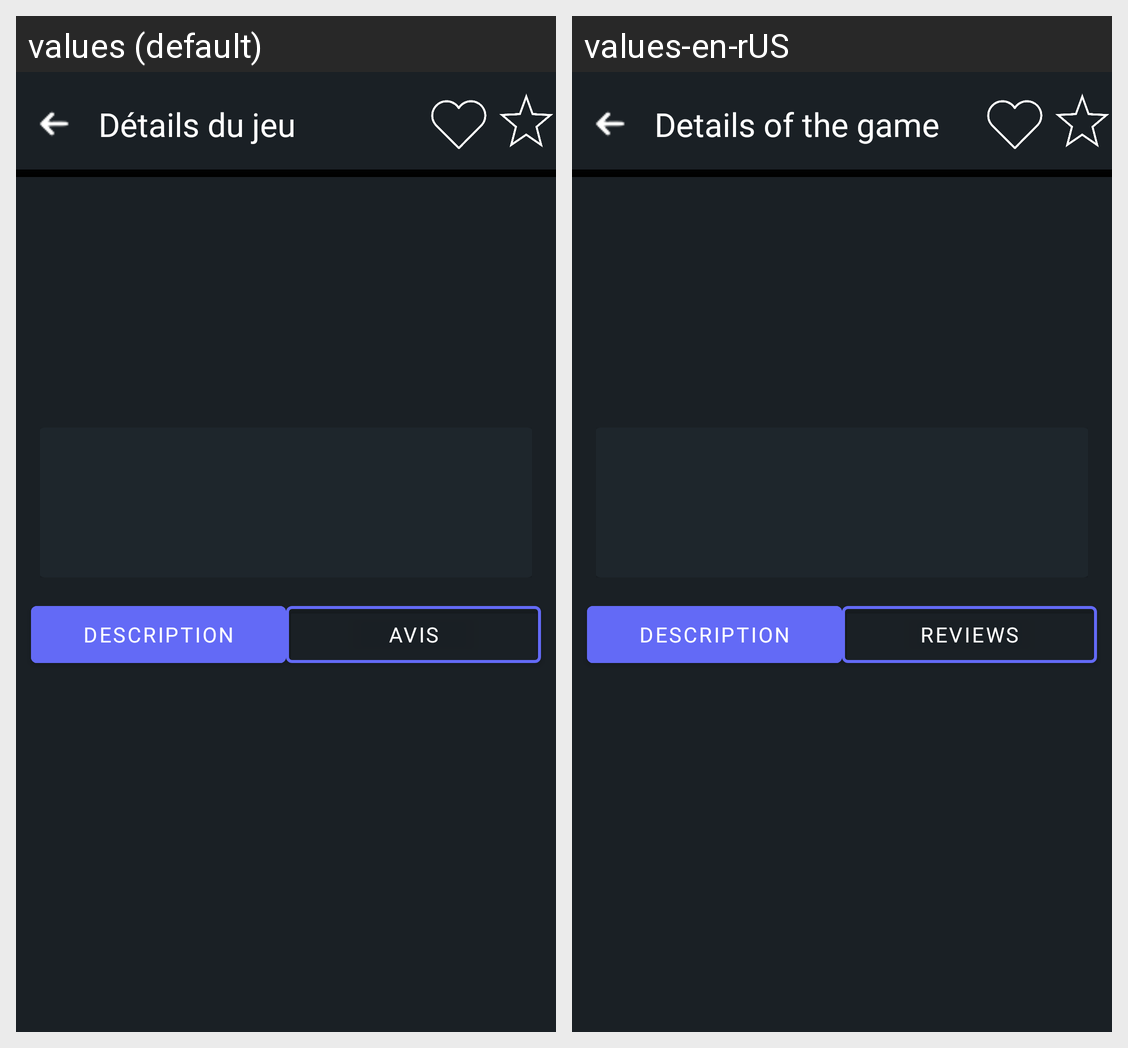

Locale-by-locale string values for the Android screen shown in this grid:
Android screen res/layout/activity_details.xml rendered under 2 locales, left to right: values (default), values-en-rUS. Device: Nexus 5 (rendered at 1080×1920; each locale shown at half size, 540×960, under a caption strip naming it); theme Theme.SteamApp.
Strings drawn on this screen, with the default value and each locale's value (text and hints the layout hard-codes, and strings that could not be matched under every locale, appear in the picture but are not listed):

details
  values: Détails du jeu
  values-en-rUS: Details of the game

description
  values: Description
  values-en-rUS: Description

notice
  values: Avis
  values-en-rUS: Reviews
